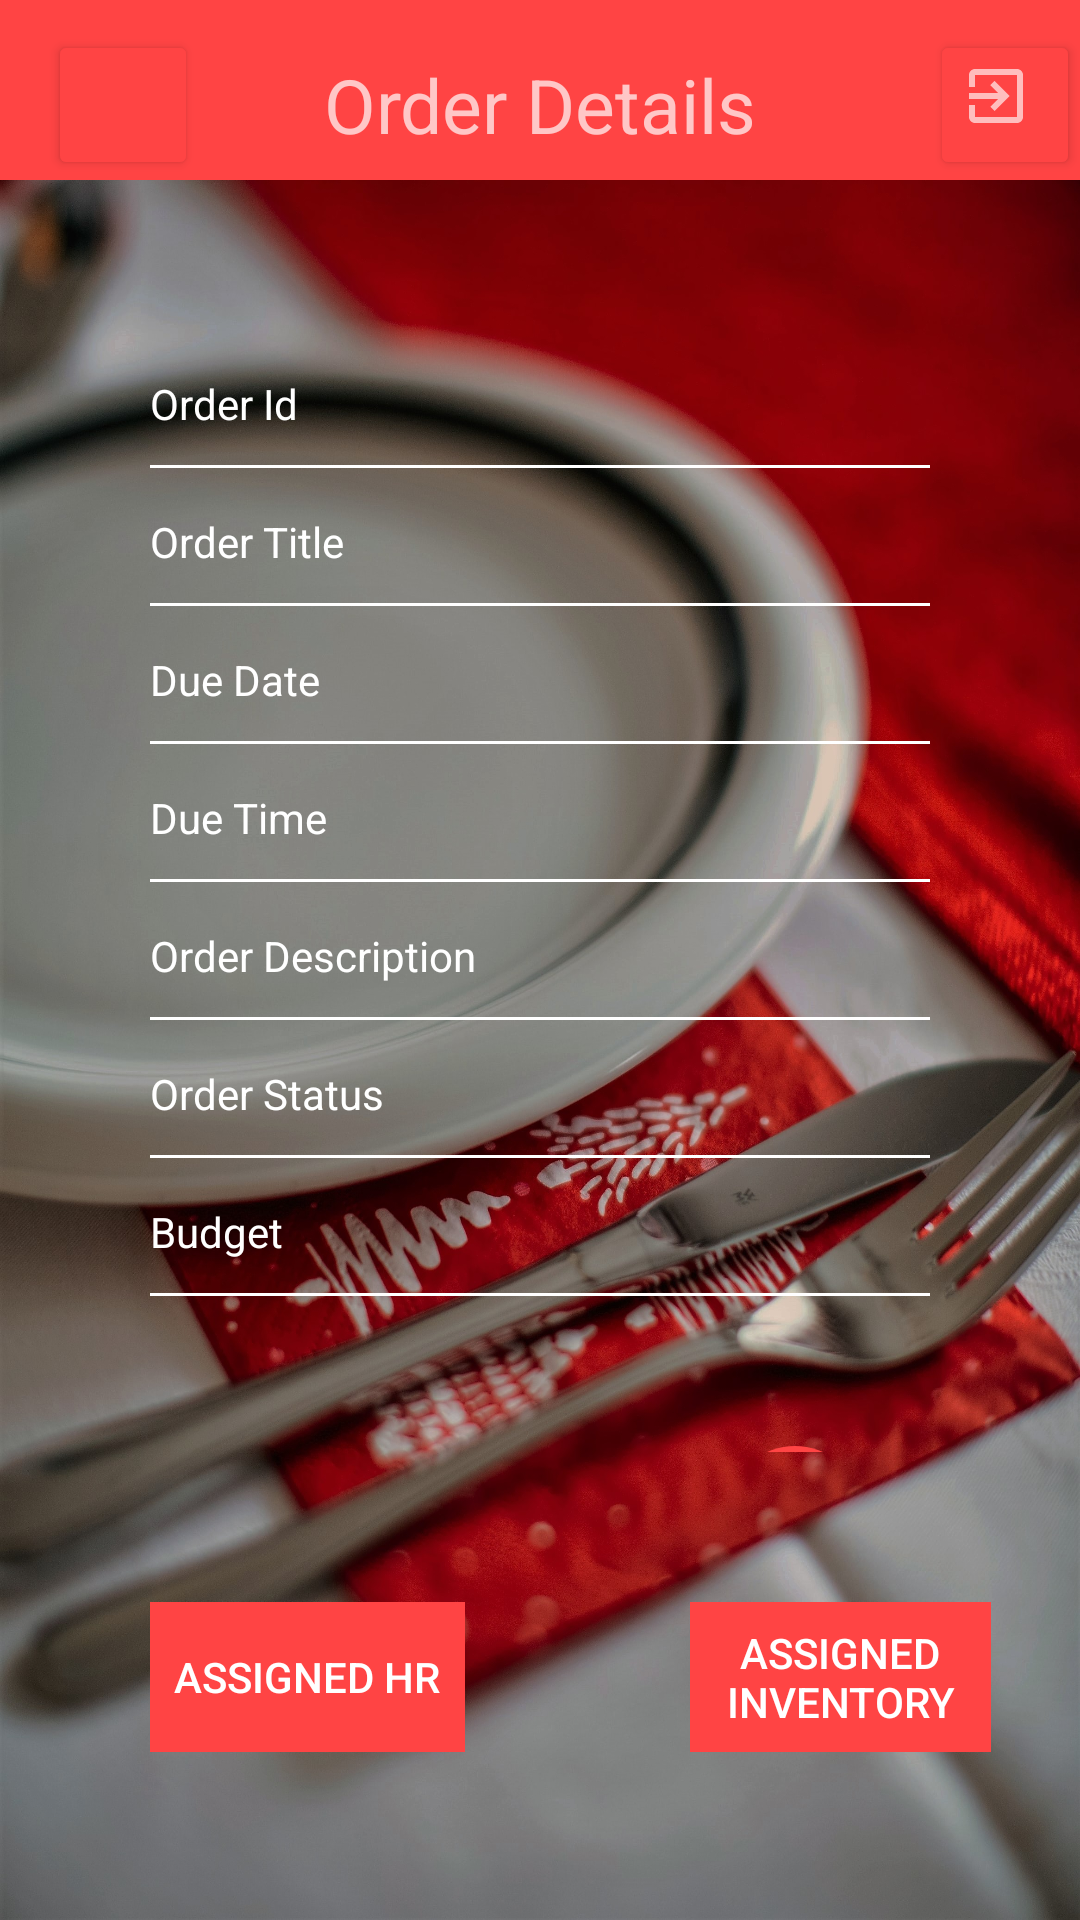

Here is an Android app screen rendered from its layout file. Give the layout XML and the strings, colors and styles it references.
<!-- AndroidManifest.xml: application theme AppTheme -->
<!-- res/layout/activity_order_details.xml -->
<?xml version="1.0" encoding="utf-8"?>
<LinearLayout xmlns:android="http://schemas.android.com/apk/res/android"
    xmlns:app="http://schemas.android.com/apk/res-auto"
    xmlns:tools="http://schemas.android.com/tools"
    android:layout_width="match_parent"
    android:layout_height="match_parent"
    tools:context=".OrderDetails"
    android:background="@drawable/main"
    android:orientation="vertical"
    android:weightSum="100">

    <androidx.appcompat.widget.Toolbar
        android:layout_width="match_parent"
        android:layout_height="60dp"
        android:paddingTop="10dp"
        android:background="@android:color/holo_red_light"
        >

        <TextView
            android:layout_width="wrap_content"
            android:layout_height="wrap_content"
            android:layout_gravity="center"
            android:text="Order Details"
            android:textSize="25sp"
            android:textAlignment="center"
            android:gravity="center"
            ></TextView>


        <Button
            android:id="@+id/back"
            style="@style/TextAppearance.AppCompat.Widget.Button.Borderless.Colored"
            android:layout_width="50dp"
            android:layout_height="50dp"
            android:drawableTop="@drawable/ic_baseline_arrow_back_24"
            app:backgroundTint="@android:color/holo_red_light"
            android:layout_gravity="left"
            android:paddingLeft="6dp"></Button>

        <Button
            android:id="@+id/signout"
            style="@style/TextAppearance.AppCompat.Widget.Button.Borderless.Colored"
            android:layout_width="50dp"
            android:layout_height="50dp"
            android:layout_gravity="right"
            android:drawableTop="@drawable/ic_baseline_exit_to_app_24"
            android:paddingLeft="6dp"
            app:backgroundTint="@android:color/holo_red_light"></Button>


    </androidx.appcompat.widget.Toolbar>

    <LinearLayout
        android:layout_width="match_parent"
        android:layout_height="0dp"
        android:layout_margin="25dp"
        android:layout_weight="80"
        android:orientation="vertical"
        android:padding="25dp">

        <TextView
            android:id="@+id/order_id"
            android:layout_width="match_parent"
            android:layout_height="30dp"
            android:layout_marginTop="10dp"
            android:layout_marginBottom="5dp"
            android:hint="Order Id"
            android:inputType="text"
            android:paddingTop="5dp"
            android:textColor="@color/white"
            android:textColorHint="@android:color/white"></TextView>

        <View
            android:layout_width="match_parent"
            android:layout_height="1dp"
            android:background="@color/white" />

        <TextView
            android:id="@+id/order_title"
            android:layout_width="match_parent"
            android:layout_height="30dp"
            android:layout_marginTop="10dp"
            android:layout_marginBottom="5dp"
            android:hint="Order Title"
            android:inputType="text"
            android:paddingTop="5dp"
            android:textColor="@color/white"
            android:textColorHint="@android:color/white"></TextView>

        <View
            android:layout_width="match_parent"
            android:layout_height="1dp"
            android:background="@color/white" />

        <TextView
            android:id="@+id/due_date"
            android:layout_width="match_parent"
            android:layout_height="30dp"
            android:layout_marginTop="10dp"
            android:layout_marginBottom="5dp"
            android:hint="Due Date"
            android:inputType="date"
            android:paddingTop="5dp"
            android:textColor="@color/white"
            android:textColorHint="@android:color/white"></TextView>

        <View
            android:layout_width="match_parent"
            android:layout_height="1dp"
            android:background="@color/white" />

        <TextView
            android:id="@+id/due_time"
            android:layout_width="match_parent"
            android:layout_height="30dp"
            android:layout_marginTop="10dp"
            android:layout_marginBottom="5dp"
            android:hint="Due Time"
            android:inputType="time"
            android:paddingTop="5dp"
            android:textColor="@color/white"
            android:textColorHint="@android:color/white"></TextView>

        <View
            android:layout_width="match_parent"
            android:layout_height="1dp"
            android:background="@color/white" />

        <TextView
            android:id="@+id/order_desc"
            android:layout_width="match_parent"
            android:layout_height="30dp"
            android:layout_marginTop="10dp"
            android:layout_marginBottom="5dp"
            android:hint="Order Description"
            android:inputType="text"
            android:paddingTop="5dp"
            android:textColor="@color/white"
            android:textColorHint="@android:color/white"></TextView>

        <View
            android:layout_width="match_parent"
            android:layout_height="1dp"
            android:background="@color/white" />

        <TextView
            android:id="@+id/status"
            android:layout_width="match_parent"
            android:layout_height="30dp"
            android:layout_marginTop="10dp"
            android:layout_marginBottom="5dp"
            android:hint="Order Status"
            android:inputType="text"
            android:paddingTop="5dp"
            android:textColor="@color/white"
            android:textColorHint="@android:color/white"></TextView>

        <View
            android:layout_width="match_parent"
            android:layout_height="1dp"
            android:background="@color/white" />

        <TextView
            android:id="@+id/budget"
            android:layout_width="match_parent"
            android:layout_height="30dp"
            android:layout_marginTop="10dp"
            android:layout_marginBottom="5dp"
            android:hint="Budget"
            android:inputType="text"
            android:paddingTop="5dp"
            android:textColor="@color/white"
            android:textColorHint="@android:color/white"></TextView>
        <View
            android:layout_width="match_parent"
            android:layout_height="1dp"
            android:background="@color/white" />

        <Button
            android:id="@+id/edit"
            style="@style/Widget.AppCompat.Button.Borderless"
            android:layout_width="40dp"
            android:layout_height="35dp"
            android:layout_marginTop="50dp"
            android:layout_marginLeft="50dp"
            android:layout_marginRight="25dp"
            android:layout_marginBottom="15dp"
            android:layout_gravity="right"
            android:drawableStart="@drawable/ic_baseline_edit_24"
            android:paddingLeft="9dp"
            android:background="@drawable/bg_circle"></Button>

        <Button
            android:visibility="gone"
            android:id="@+id/delete"
            style="@style/Widget.AppCompat.Button.Borderless"
            android:layout_width="40dp"
            android:layout_height="35dp"
            android:layout_marginLeft="50dp"
            android:layout_marginRight="25dp"
            android:layout_marginBottom="15dp"
            android:layout_gravity="right"
            android:drawableStart="@drawable/ic_baseline_delete_24"
            android:paddingLeft="8dp"
            android:background="@drawable/bg_circle"></Button>
    </LinearLayout>

    <LinearLayout
        android:layout_width="match_parent"
        android:layout_height="0dp"
        android:layout_weight="20"
        android:orientation="horizontal"
        android:weightSum="100"
        >
        <Button
            android:id="@+id/view_hr"
            style="@style/Widget.AppCompat.Button.Borderless"
            android:layout_width="100dp"
            android:layout_height="50dp"
            android:layout_marginLeft="50dp"
            android:layout_marginRight="25dp"
            android:layout_marginBottom="15dp"
            android:layout_weight="50"
            android:layout_gravity="left"
            android:text="Assigned HR"
            android:textColor="@color/white"
            android:background="@android:color/holo_red_light"></Button>
        <Button
            android:id="@+id/view_inv"
            style="@style/Widget.AppCompat.Button.Borderless"
            android:layout_width="100dp"
            android:layout_height="50dp"
            android:layout_marginLeft="50dp"
            android:layout_marginRight="25dp"
            android:layout_marginBottom="15dp"
            android:layout_weight="5"
            android:layout_gravity="left"
            android:text="Assigned Inventory"
            android:textColor="@color/white"
            android:background="@android:color/holo_red_light"></Button>



    </LinearLayout>


</LinearLayout>
<!-- resources referenced by this layout -->
<resources>
  <!-- drawable bg_circle (drawable) -->
  <?xml version="1.0" encoding="utf-8"?>
  <shape xmlns:android="http://schemas.android.com/apk/res/android"
      android:shape="oval">
  
      <solid
          android:color="@android:color/holo_red_light"/>
  
      <size
          android:width="2dp"
          android:height="2dp"/>
  
  </shape>
  <!-- drawable ic_baseline_delete_24 (drawable) -->
  <vector android:alpha="0.65" android:height="24dp"
      android:tint="#FFFFFF" android:viewportHeight="24"
      android:viewportWidth="24" android:width="24dp" xmlns:android="http://schemas.android.com/apk/res/android">
      <path android:fillColor="@android:color/white" android:pathData="M6,19c0,1.1 0.9,2 2,2h8c1.1,0 2,-0.9 2,-2V7H6v12zM19,4h-3.5l-1,-1h-5l-1,1H5v2h14V4z"/>
  </vector>
  <!-- drawable ic_baseline_edit_24 (drawable) -->
  <vector android:alpha="0.65" android:height="24dp"
      android:tint="#FFFFFF" android:viewportHeight="24"
      android:viewportWidth="24" android:width="24dp" xmlns:android="http://schemas.android.com/apk/res/android">
      <path android:fillColor="@android:color/white" android:pathData="M3,17.25V21h3.75L17.81,9.94l-3.75,-3.75L3,17.25zM20.71,7.04c0.39,-0.39 0.39,-1.02 0,-1.41l-2.34,-2.34c-0.39,-0.39 -1.02,-0.39 -1.41,0l-1.83,1.83 3.75,3.75 1.83,-1.83z"/>
  </vector>
  <!-- drawable ic_baseline_exit_to_app_24 (drawable) -->
  <vector android:alpha="0.65" android:height="24dp"
      android:tint="@android:color/white" android:viewportHeight="24"
      android:viewportWidth="24" android:width="24dp" xmlns:android="http://schemas.android.com/apk/res/android">
      <path android:fillColor="@android:color/white" android:pathData="M10.09,15.59L11.5,17l5,-5 -5,-5 -1.41,1.41L12.67,11H3v2h9.67l-2.58,2.59zM19,3H5c-1.11,0 -2,0.9 -2,2v4h2V5h14v14H5v-4H3v4c0,1.1 0.89,2 2,2h14c1.1,0 2,-0.9 2,-2V5c0,-1.1 -0.9,-2 -2,-2z"/>
  </vector>
  <!-- drawable main: jpg bitmap (drawable, 791485 bytes) -->
  <style name="AppTheme" parent="Theme.AppCompat.NoActionBar">
  
      </style>
  <!-- not gathered from this repository: default colours our renderer supplied (Android Studio template values) -->
  <color name="white">#FFFFFFFF</color>
</resources>
